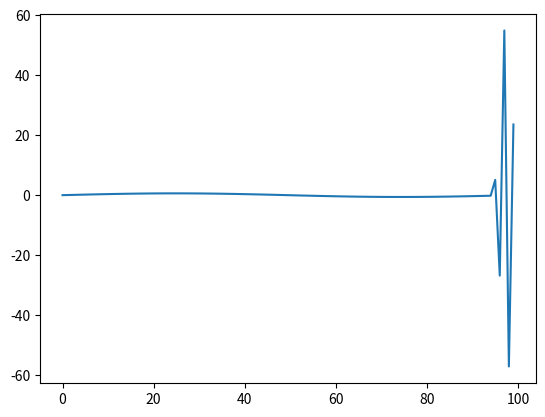

Here is the Python script that generated this plot:
import numpy as np
import matplotlib.pyplot as plt
# 15/4	−77/6	107/6	−13     61/12	−5/6
np.set_printoptions(linewidth=np.inf)

def f(x):
    return np.sin(x)

def ddf(x):
    return -np.sin(x)

N = 100
A = 15/4 * np.eye(N) - 77/6 * np.eye(N, N, 1) + 107/6 * np.eye(N, N, 2) - 13 * np.eye(N, N, 3) + 61/12 * np.eye(N, N, 4) - 5/6 * np.eye(N, N, 5)
# make circulant
A += - 77/6 * np.eye(N, N, -(N-1)) + 107/6 * np.eye(N, N, -(N-2)) - 13 * np.eye(N, N, -(N-3)) + 61/12 * np.eye(N, N, -(N-4)) - 5/6 * np.eye(N, N, -(N-5))
dx = 1/(N-1)
A /= dx

xvals = np.linspace(0, 2 * np.pi, N)

res = A @ f(xvals) - ddf(xvals)
err = np.linalg.norm(res, np.inf)
print(err)

plt.plot(res)
plt.show()

